Run: headless pygame with SDL's dummy video driver; simulated clock (each Clock.tick advances the game by its frame time, no real sleeping); random seed 0; keys injected as events and as key.get_pressed() state; no mouse input; restart key R tapped at the start of phases 3 and 4.
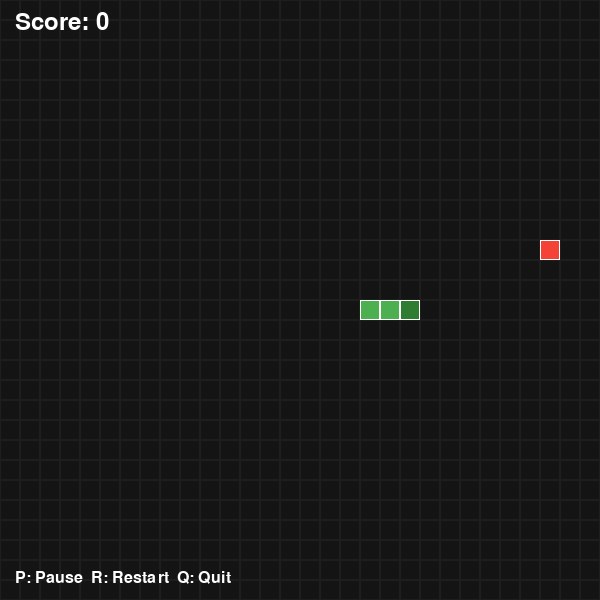
Frame 1 of 4 · flips 1–60 · no input
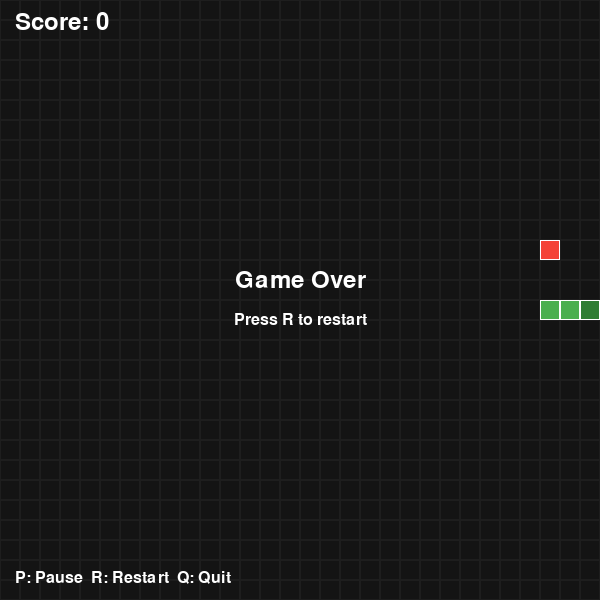
Frame 2 of 4 · flips 61–180 · tapped SPACE, RETURN · held RIGHT (→), D
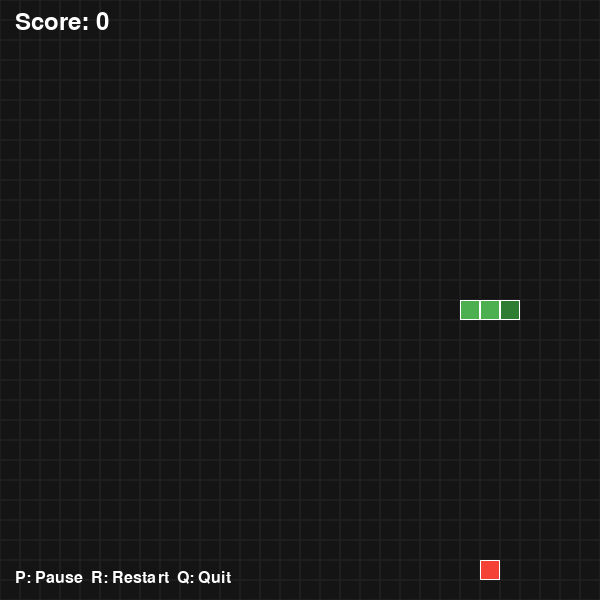
Frame 3 of 4 · flips 181–300 · tapped R · held DOWN (↓), S
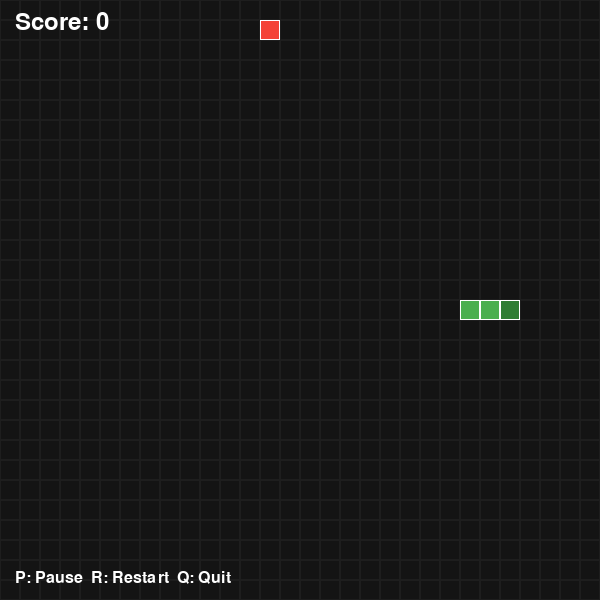
Frame 4 of 4 · flips 301–420 · tapped R · held LEFT (←), A, UP (↑), W

The pygame program that drew these frames:

import random
import sys

import pygame


# ===== 설정 =====
SCREEN_WIDTH = 600
SCREEN_HEIGHT = 600
GRID_SIZE = 20
GRID_COUNT = SCREEN_WIDTH // GRID_SIZE

BLACK = (0, 0, 0)
WHITE = (255, 255, 255)
GREEN = (76, 175, 80)
DARK_GREEN = (46, 125, 50)
RED = (244, 67, 54)
BLUE = (33, 150, 243)
BACKGROUND = (20, 20, 20)


class SnakeGame:
    def __init__(self):
        pygame.init()
        pygame.display.set_caption("MySnake")
        self.screen = pygame.display.set_mode((SCREEN_WIDTH, SCREEN_HEIGHT))
        self.clock = pygame.time.Clock()
        self.font = pygame.font.SysFont(None, 36)
        self.small_font = pygame.font.SysFont(None, 24)

        self.reset()

    def reset(self):
        self.direction = (1, 0)
        self.next_direction = (1, 0)
        self.snake = [
            [GRID_COUNT // 2, GRID_COUNT // 2],
            [GRID_COUNT // 2 - 1, GRID_COUNT // 2],
            [GRID_COUNT // 2 - 2, GRID_COUNT // 2],
        ]
        self.food = self.spawn_food()
        self.score = 0
        self.game_over = False
        self.pause = False
        self.move_interval = 180
        self.move_timer = 0

    def spawn_food(self):
        while True:
            position = [random.randint(0, GRID_COUNT - 1), random.randint(0, GRID_COUNT - 1)]
            if position not in self.snake:
                return position

    def handle_events(self):
        for event in pygame.event.get():
            if event.type == pygame.QUIT:
                return False

            if event.type == pygame.KEYDOWN:
                if event.key == pygame.K_q:
                    return False

                if event.key == pygame.K_p:
                    if not self.game_over:
                        self.pause = not self.pause
                    continue

                if event.key == pygame.K_r:
                    self.reset()
                    continue

                if self.game_over:
                    continue

                if event.key == pygame.K_UP and self.direction != (0, 1):
                    self.next_direction = (0, -1)
                elif event.key == pygame.K_DOWN and self.direction != (0, -1):
                    self.next_direction = (0, 1)
                elif event.key == pygame.K_LEFT and self.direction != (1, 0):
                    self.next_direction = (-1, 0)
                elif event.key == pygame.K_RIGHT and self.direction != (-1, 0):
                    self.next_direction = (1, 0)

        return True

    def update(self, dt):
        if self.game_over or self.pause:
            return

        self.move_timer += dt
        if self.move_timer < self.move_interval:
            return

        self.move_timer = 0
        self.direction = self.next_direction
        head_x = self.snake[0][0] + self.direction[0]
        head_y = self.snake[0][1] + self.direction[1]

        new_head = [head_x, head_y]

        # 벽에 부딪히는 경우
        if head_x < 0 or head_x >= GRID_COUNT or head_y < 0 or head_y >= GRID_COUNT:
            self.game_over = True
            return

        # 자기 몸과 부딪히는 경우
        if new_head in self.snake:
            self.game_over = True
            return

        self.snake.insert(0, new_head)

        if new_head == self.food:
            self.score += 1
            self.food = self.spawn_food()
            self.move_interval = max(90, self.move_interval - 3)
        else:
            self.snake.pop()

    def draw_grid(self):
        for x in range(GRID_COUNT):
            for y in range(GRID_COUNT):
                rect = pygame.Rect(x * GRID_SIZE, y * GRID_SIZE, GRID_SIZE, GRID_SIZE)
                pygame.draw.rect(self.screen, (30, 30, 30), rect, 1)

    def draw_snake(self):
        for index, segment in enumerate(self.snake):
            x, y = segment
            rect = pygame.Rect(x * GRID_SIZE, y * GRID_SIZE, GRID_SIZE, GRID_SIZE)
            color = DARK_GREEN if index == 0 else GREEN
            pygame.draw.rect(self.screen, color, rect)
            pygame.draw.rect(self.screen, (255, 255, 255, 20), rect, 1)

    def draw_food(self):
        x, y = self.food
        rect = pygame.Rect(x * GRID_SIZE, y * GRID_SIZE, GRID_SIZE, GRID_SIZE)
        pygame.draw.rect(self.screen, RED, rect)
        pygame.draw.rect(self.screen, (255, 255, 255, 30), rect, 1)

    def draw_ui(self):
        score_text = self.font.render(f"Score: {self.score}", True, WHITE)
        self.screen.blit(score_text, (15, 10))

        help_text = self.small_font.render("P: Pause  R: Restart  Q: Quit", True, WHITE)
        self.screen.blit(help_text, (15, SCREEN_HEIGHT - 30))

        if self.pause:
            pause_text = self.font.render("PAUSE", True, WHITE)
            text_rect = pause_text.get_rect(center=(SCREEN_WIDTH // 2, SCREEN_HEIGHT // 2))
            self.screen.blit(pause_text, text_rect)

        if self.game_over:
            game_over_text = self.font.render("Game Over", True, WHITE)
            text_rect = game_over_text.get_rect(center=(SCREEN_WIDTH // 2, SCREEN_HEIGHT // 2 - 20))
            self.screen.blit(game_over_text, text_rect)

            restart_text = self.small_font.render("Press R to restart", True, WHITE)
            restart_rect = restart_text.get_rect(center=(SCREEN_WIDTH // 2, SCREEN_HEIGHT // 2 + 20))
            self.screen.blit(restart_text, restart_rect)

    def draw(self):
        self.screen.fill(BACKGROUND)
        self.draw_grid()
        self.draw_food()
        self.draw_snake()
        self.draw_ui()
        pygame.display.flip()

    def run(self):
        running = True
        while running:
            dt = self.clock.tick(60)
            running = self.handle_events()
            self.update(dt)
            self.draw()

        pygame.quit()
        sys.exit()


if __name__ == "__main__":
    game = SnakeGame()
    game.run()
